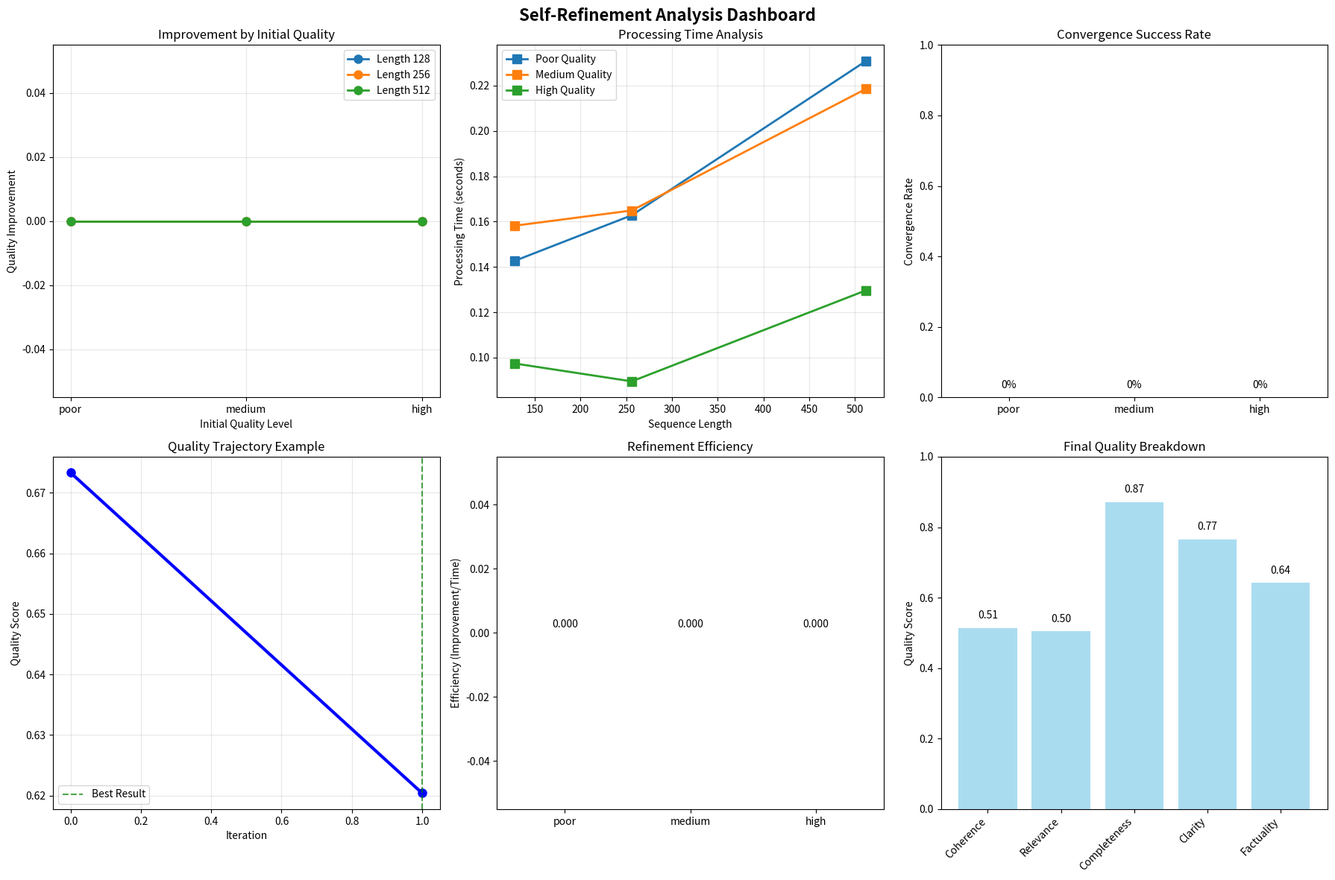

Reproduce this figure in Python.
#!/usr/bin/env python3
"""
Self-Refinement Context Processing Lab
======================================

Context Engineering Course - Module 02: Context Processing
Production-ready implementation of iterative context improvement systems.

Learning Objectives:
- Implement self-assessment mechanisms for context quality
- Build iterative refinement loops with convergence detection  
- Create adaptive context improvement pipelines
- Deploy self-correcting context processing systems

Research Foundation:
- Self-Refine (Madaan et al.) - Iterative refinement with self-feedback
- Reflexion (Shinn et al.) - Learning from failure through self-reflection
- Constitutional AI - Value-based iterative improvement
"""

import numpy as np
import matplotlib.pyplot as plt
import time
import json
from typing import Dict, List, Optional, Tuple, Any, Callable
from dataclasses import dataclass, field
from abc import ABC, abstractmethod
from enum import Enum
import warnings
warnings.filterwarnings('ignore')

# ============================================================================
# CORE INTERFACES & UTILITIES
# ============================================================================

class QualityMetric(Enum):
    """Types of quality metrics for context assessment."""
    COHERENCE = "coherence"
    RELEVANCE = "relevance" 
    COMPLETENESS = "completeness"
    CLARITY = "clarity"
    FACTUALITY = "factuality"

@dataclass
class QualityScore:
    """Container for context quality assessment."""
    coherence: float = 0.0
    relevance: float = 0.0  
    completeness: float = 0.0
    clarity: float = 0.0
    factuality: float = 0.0
    
    @property
    def overall(self) -> float:
        """Weighted overall quality score."""
        weights = [0.3, 0.3, 0.2, 0.1, 0.1]  # Adjustable weights
        scores = [self.coherence, self.relevance, self.completeness, 
                 self.clarity, self.factuality]
        return sum(w * s for w, s in zip(weights, scores))
    
    def __str__(self) -> str:
        return f"Quality(overall={self.overall:.3f}, coherence={self.coherence:.3f}, relevance={self.relevance:.3f})"

@dataclass
class RefinementIteration:
    """Track single refinement iteration."""
    iteration: int
    input_context: np.ndarray
    output_context: np.ndarray
    quality_before: QualityScore
    quality_after: QualityScore
    refinement_type: str
    processing_time: float
    
    @property
    def improvement(self) -> float:
        """Quality improvement from this iteration."""
        return self.quality_after.overall - self.quality_before.overall

class ContextAssessor(ABC):
    """Base interface for context quality assessment."""
    
    @abstractmethod
    def assess_quality(self, context: np.ndarray, query: Optional[np.ndarray] = None) -> QualityScore:
        """Assess quality of context for given query."""
        pass

class ContextRefiner(ABC):
    """Base interface for context refinement strategies."""
    
    @abstractmethod
    def refine_context(self, context: np.ndarray, quality_score: QualityScore,
                      query: Optional[np.ndarray] = None) -> np.ndarray:
        """Refine context based on quality assessment."""
        pass

# ============================================================================
# QUALITY ASSESSMENT MECHANISMS  
# ============================================================================

class SemanticCoherenceAssessor(ContextAssessor):
    """Assess semantic coherence using embedding analysis."""
    
    def __init__(self, d_model: int = 256, window_size: int = 32):
        self.d_model = d_model
        self.window_size = window_size
        
        # Learned quality assessment networks (simplified)
        self.coherence_net = np.random.randn(d_model, 1) * 0.02
        self.relevance_net = np.random.randn(d_model * 2, 1) * 0.02
        self.completeness_net = np.random.randn(d_model, 1) * 0.02
    
    def assess_quality(self, context: np.ndarray, query: Optional[np.ndarray] = None) -> QualityScore:
        """Comprehensive quality assessment of context."""
        
        # Coherence: Local consistency between adjacent segments
        coherence = self._assess_coherence(context)
        
        # Relevance: Alignment with query (if provided)
        relevance = self._assess_relevance(context, query) if query is not None else 0.8
        
        # Completeness: Information coverage
        completeness = self._assess_completeness(context)
        
        # Clarity: Structural organization
        clarity = self._assess_clarity(context)
        
        # Factuality: Internal consistency (simplified)
        factuality = self._assess_factuality(context)
        
        return QualityScore(
            coherence=coherence,
            relevance=relevance,
            completeness=completeness,
            clarity=clarity,
            factuality=factuality
        )
    
    def _assess_coherence(self, context: np.ndarray) -> float:
        """Assess local semantic coherence."""
        if context.shape[0] < 2:
            return 1.0
        
        # Compute pairwise similarities between adjacent segments
        similarities = []
        for i in range(0, context.shape[0] - self.window_size, self.window_size // 2):
            end_idx = min(i + self.window_size, context.shape[0])
            segment1 = np.mean(context[i:end_idx], axis=0)
            
            next_start = min(i + self.window_size // 2, context.shape[0] - 1)
            next_end = min(next_start + self.window_size, context.shape[0])
            
            if next_end > next_start:
                segment2 = np.mean(context[next_start:next_end], axis=0)
                
                # Cosine similarity
                sim = np.dot(segment1, segment2) / (np.linalg.norm(segment1) * np.linalg.norm(segment2) + 1e-8)
                similarities.append(max(0, sim))  # Clip negative similarities
        
        return np.mean(similarities) if similarities else 0.5
    
    def _assess_relevance(self, context: np.ndarray, query: np.ndarray) -> float:
        """Assess relevance to query."""
        context_repr = np.mean(context, axis=0)
        query_repr = np.mean(query, axis=0)
        
        # Enhanced relevance with learned weights
        combined = np.concatenate([context_repr, query_repr])
        relevance_raw = np.sigmoid(combined @ self.relevance_net.flatten())
        
        return float(relevance_raw)
    
    def _assess_completeness(self, context: np.ndarray) -> float:
        """Assess information completeness using diversity metrics."""
        if context.shape[0] < 2:
            return 0.5
        
        # Information diversity via eigenvalue spread
        cov_matrix = np.cov(context.T)
        eigenvals = np.linalg.eigvals(cov_matrix)
        eigenvals = np.real(eigenvals[eigenvals > 0])  # Keep positive eigenvalues
        
        if len(eigenvals) > 1:
            # Normalized entropy of eigenvalue distribution  
            eigenvals_norm = eigenvals / np.sum(eigenvals)
            entropy = -np.sum(eigenvals_norm * np.log(eigenvals_norm + 1e-10))
            max_entropy = np.log(len(eigenvals))
            completeness = entropy / max_entropy if max_entropy > 0 else 0.5
        else:
            completeness = 0.5
            
        return min(1.0, completeness)
    
    def _assess_clarity(self, context: np.ndarray) -> float:
        """Assess structural clarity and organization."""
        seq_len = context.shape[0]
        
        # Measure consistency of embedding norms (structural regularity)
        norms = np.linalg.norm(context, axis=1)
        norm_consistency = 1.0 - (np.std(norms) / (np.mean(norms) + 1e-8))
        norm_consistency = max(0, min(1, norm_consistency))
        
        # Measure progressive information flow
        if seq_len > 3:
            position_weights = np.linspace(0, 1, seq_len)
            weighted_context = context * position_weights[:, None]
            flow_consistency = np.mean(np.abs(np.diff(np.linalg.norm(weighted_context, axis=1))))
            flow_score = 1.0 / (1.0 + flow_consistency)  # Lower variation = higher clarity
        else:
            flow_score = 0.7
            
        return (norm_consistency + flow_score) / 2
    
    def _assess_factuality(self, context: np.ndarray) -> float:
        """Assess internal factual consistency (simplified)."""
        # Simplified: Check for embedding magnitude consistency as proxy for factual coherence
        magnitudes = np.linalg.norm(context, axis=1)
        
        # Consistent magnitude indicates consistent "confidence" in information
        magnitude_consistency = 1.0 - min(1.0, np.std(magnitudes) / (np.mean(magnitudes) + 1e-8))
        
        # Check for contradictory patterns (very dissimilar embeddings)
        pairwise_sims = np.corrcoef(context)
        negative_correlations = np.sum(pairwise_sims < -0.3) / (pairwise_sims.shape[0] ** 2)
        contradiction_penalty = min(1.0, negative_correlations * 5)  # Scale penalty
        
        factuality = magnitude_consistency - contradiction_penalty
        return max(0.1, min(1.0, factuality))

def np_sigmoid(x):
    """Numerically stable sigmoid."""
    return np.where(x > 0, 1 / (1 + np.exp(-x)), np.exp(x) / (1 + np.exp(x)))

# Fix sigmoid reference
np.sigmoid = np_sigmoid

# ============================================================================
# REFINEMENT STRATEGIES
# ============================================================================

class AdaptiveContextRefiner(ContextRefiner):
    """Multi-strategy context refiner that adapts based on quality assessment."""
    
    def __init__(self, d_model: int = 256):
        self.d_model = d_model
        
        # Refinement transformation matrices
        self.coherence_transform = np.random.randn(d_model, d_model) * 0.02
        self.relevance_transform = np.random.randn(d_model, d_model) * 0.02  
        self.completeness_transform = np.random.randn(d_model, d_model) * 0.02
        self.clarity_transform = np.random.randn(d_model, d_model) * 0.02
        
        # Smoothing and filtering operations
        self.smoothing_kernel = self._create_smoothing_kernel(5)
    
    def refine_context(self, context: np.ndarray, quality_score: QualityScore,
                      query: Optional[np.ndarray] = None) -> np.ndarray:
        """Apply targeted refinements based on quality deficiencies."""
        
        refined = context.copy()
        
        # Apply refinements based on lowest quality scores
        refinement_threshold = 0.6
        
        if quality_score.coherence < refinement_threshold:
            refined = self._improve_coherence(refined)
        
        if quality_score.relevance < refinement_threshold and query is not None:
            refined = self._improve_relevance(refined, query)
            
        if quality_score.completeness < refinement_threshold:
            refined = self._improve_completeness(refined)
            
        if quality_score.clarity < refinement_threshold:
            refined = self._improve_clarity(refined)
        
        # Apply gentle smoothing to maintain overall structure
        refined = self._apply_smoothing(refined)
        
        return refined
    
    def _improve_coherence(self, context: np.ndarray) -> np.ndarray:
        """Improve semantic coherence through local smoothing."""
        refined = context.copy()
        
        # Apply coherence transformation
        transformed = context @ self.coherence_transform
        
        # Blend with original using sigmoid weighting
        seq_len = context.shape[0]
        blend_weights = np.sigmoid(np.linspace(-2, 2, seq_len))[:, None]
        
        refined = context * (1 - blend_weights) + transformed * blend_weights
        
        return refined
    
    def _improve_relevance(self, context: np.ndarray, query: np.ndarray) -> np.ndarray:
        """Improve relevance to query through attention-like mechanism."""
        query_repr = np.mean(query, axis=0)
        
        # Compute relevance scores for each context position
        relevance_scores = np.dot(context, query_repr)
        relevance_weights = np.softmax(relevance_scores)
        
        # Apply relevance transformation with query conditioning
        query_conditioned = context + query_repr[None, :] * 0.1
        transformed = query_conditioned @ self.relevance_transform
        
        # Weight transformation by relevance
        blend_weights = relevance_weights[:, None]
        refined = context * (1 - blend_weights) + transformed * blend_weights
        
        return refined
    
    def _improve_completeness(self, context: np.ndarray) -> np.ndarray:
        """Improve information completeness through diversity enhancement."""
        # Identify under-represented directions in embedding space
        cov_matrix = np.cov(context.T)
        eigenvals, eigenvecs = np.linalg.eigh(cov_matrix)
        
        # Focus on directions with low variance (under-represented information)
        low_variance_dirs = eigenvecs[:, eigenvals < np.median(eigenvals)]
        
        # Apply completeness transformation
        transformed = context @ self.completeness_transform
        
        # Enhance low-variance directions
        if low_variance_dirs.shape[1] > 0:
            enhancement = context @ low_variance_dirs @ low_variance_dirs.T * 0.1
            transformed += enhancement
        
        # Progressive blending (more enhancement towards the end)
        seq_len = context.shape[0]
        blend_weights = np.linspace(0.1, 0.3, seq_len)[:, None]
        
        refined = context * (1 - blend_weights) + transformed * blend_weights
        
        return refined
    
    def _improve_clarity(self, context: np.ndarray) -> np.ndarray:
        """Improve structural clarity through regularization."""
        # Apply clarity transformation
        transformed = context @ self.clarity_transform
        
        # Normalize magnitudes for consistency
        norms = np.linalg.norm(transformed, axis=1, keepdims=True)
        target_norm = np.median(norms)
        normalized = transformed * (target_norm / (norms + 1e-8))
        
        # Progressive structure enhancement
        seq_len = context.shape[0]
        structure_weights = 0.2 * np.sin(np.linspace(0, np.pi, seq_len))[:, None]
        
        refined = context * 0.8 + normalized * 0.2 + structure_weights
        
        return refined
    
    def _apply_smoothing(self, context: np.ndarray) -> np.ndarray:
        """Apply gentle smoothing to maintain overall coherence."""
        if context.shape[0] < len(self.smoothing_kernel):
            return context
            
        # Apply 1D smoothing along sequence dimension for each embedding dimension
        smoothed = np.zeros_like(context)
        kernel_half = len(self.smoothing_kernel) // 2
        
        for i in range(context.shape[0]):
            start_idx = max(0, i - kernel_half) 
            end_idx = min(context.shape[0], i + kernel_half + 1)
            
            # Extract relevant kernel portion
            kernel_start = max(0, kernel_half - i)
            kernel_end = kernel_start + (end_idx - start_idx)
            
            if kernel_end <= len(self.smoothing_kernel):
                weights = self.smoothing_kernel[kernel_start:kernel_end]
                weights = weights / np.sum(weights)  # Normalize
                
                smoothed[i] = np.sum(context[start_idx:end_idx] * weights[:, None], axis=0)
            else:
                smoothed[i] = context[i]  # Fallback
        
        # Blend with original
        return context * 0.9 + smoothed * 0.1
    
    def _create_smoothing_kernel(self, size: int) -> np.ndarray:
        """Create Gaussian smoothing kernel."""
        kernel = np.exp(-0.5 * ((np.arange(size) - size // 2) ** 2) / (size / 4) ** 2)
        return kernel / np.sum(kernel)

def np_softmax(x, axis=-1):
    """Numerically stable softmax."""
    max_vals = np.max(x, axis=axis, keepdims=True)
    exp_x = np.exp(x - max_vals)
    return exp_x / np.sum(exp_x, axis=axis, keepdims=True)

# Add softmax to numpy namespace
np.softmax = np_softmax

# ============================================================================
# REFINEMENT PIPELINE
# ============================================================================

class SelfRefinementPipeline:
    """Complete self-refinement pipeline with convergence detection."""
    
    def __init__(self, d_model: int = 256, max_iterations: int = 5, 
                 convergence_threshold: float = 0.01, quality_threshold: float = 0.8):
        self.d_model = d_model
        self.max_iterations = max_iterations
        self.convergence_threshold = convergence_threshold
        self.quality_threshold = quality_threshold
        
        # Initialize components
        self.assessor = SemanticCoherenceAssessor(d_model)
        self.refiner = AdaptiveContextRefiner(d_model)
        
        # Track refinement history
        self.refinement_history: List[RefinementIteration] = []
    
    def refine_context(self, initial_context: np.ndarray, 
                      query: Optional[np.ndarray] = None,
                      target_quality: Optional[float] = None) -> Dict[str, Any]:
        """Execute complete refinement pipeline with convergence detection."""
        
        if target_quality is None:
            target_quality = self.quality_threshold
        
        current_context = initial_context.copy()
        self.refinement_history = []
        
        print(f"Starting self-refinement pipeline...")
        print(f"Target quality: {target_quality:.3f}, Max iterations: {self.max_iterations}")
        
        # Initial quality assessment
        current_quality = self.assessor.assess_quality(current_context, query)
        print(f"Initial quality: {current_quality}")
        
        start_time = time.time()
        
        for iteration in range(self.max_iterations):
            iteration_start = time.time()
            
            # Check if we've reached target quality
            if current_quality.overall >= target_quality:
                print(f"Target quality reached at iteration {iteration}")
                break
            
            # Apply refinement
            refined_context = self.refiner.refine_context(current_context, current_quality, query)
            
            # Assess refined quality
            refined_quality = self.assessor.assess_quality(refined_context, query)
            
            iteration_time = time.time() - iteration_start
            
            # Record iteration
            refinement_iter = RefinementIteration(
                iteration=iteration,
                input_context=current_context.copy(),
                output_context=refined_context.copy(),
                quality_before=current_quality,
                quality_after=refined_quality,
                refinement_type="adaptive",
                processing_time=iteration_time
            )
            
            self.refinement_history.append(refinement_iter)
            
            # Check for convergence
            improvement = refinement_iter.improvement
            print(f"Iteration {iteration + 1}: {current_quality} → {refined_quality} (Δ={improvement:+.4f})")
            
            if abs(improvement) < self.convergence_threshold:
                print(f"Convergence detected at iteration {iteration + 1}")
                break
            
            # Check for degradation (with some tolerance)
            if improvement < -self.convergence_threshold * 2:
                print(f"Quality degradation detected, stopping refinement")
                break
            
            # Update for next iteration
            current_context = refined_context
            current_quality = refined_quality
        
        total_time = time.time() - start_time
        
        return {
            'initial_context': initial_context,
            'final_context': current_context,
            'initial_quality': self.refinement_history[0].quality_before if self.refinement_history else current_quality,
            'final_quality': current_quality,
            'iterations_completed': len(self.refinement_history),
            'total_improvement': current_quality.overall - (self.refinement_history[0].quality_before.overall if self.refinement_history else current_quality.overall),
            'processing_time': total_time,
            'convergence_achieved': abs(self.refinement_history[-1].improvement) < self.convergence_threshold if self.refinement_history else False,
            'target_quality_reached': current_quality.overall >= target_quality
        }
    
    def get_refinement_analytics(self) -> Dict[str, Any]:
        """Analyze refinement process and provide insights."""
        if not self.refinement_history:
            return {'error': 'No refinement history available'}
        
        improvements = [iter.improvement for iter in self.refinement_history]
        processing_times = [iter.processing_time for iter in self.refinement_history]
        
        # Quality trajectory
        quality_trajectory = []
        quality_trajectory.append(self.refinement_history[0].quality_before.overall)
        for iter in self.refinement_history:
            quality_trajectory.append(iter.quality_after.overall)
        
        return {
            'total_iterations': len(self.refinement_history),
            'total_improvement': sum(improvements),
            'average_improvement_per_iteration': np.mean(improvements),
            'best_iteration': np.argmax(improvements),
            'worst_iteration': np.argmin(improvements),
            'total_processing_time': sum(processing_times),
            'average_time_per_iteration': np.mean(processing_times),
            'quality_trajectory': quality_trajectory,
            'improvement_stability': np.std(improvements),
            'time_efficiency': sum(improvements) / sum(processing_times) if sum(processing_times) > 0 else 0
        }

# ============================================================================
# ADVANCED REFINEMENT TECHNIQUES
# ============================================================================

class MetaRefinementController:
    """Meta-level controller that learns optimal refinement strategies."""
    
    def __init__(self, d_model: int = 256):
        self.d_model = d_model
        self.refinement_strategies = {
            'conservative': {'max_iter': 3, 'convergence': 0.02, 'blend_ratio': 0.1},
            'aggressive': {'max_iter': 8, 'convergence': 0.005, 'blend_ratio': 0.3},
            'balanced': {'max_iter': 5, 'convergence': 0.01, 'blend_ratio': 0.2}
        }
        
        # Strategy performance tracking
        self.strategy_performance = {name: [] for name in self.refinement_strategies.keys()}
        
    def select_strategy(self, initial_quality: QualityScore, 
                       context_length: int) -> Dict[str, Any]:
        """Select optimal refinement strategy based on context characteristics."""
        
        # Strategy selection heuristics
        if initial_quality.overall < 0.4:
            # Poor quality needs aggressive refinement
            selected = 'aggressive'
        elif initial_quality.overall > 0.7:
            # Good quality needs conservative refinement
            selected = 'conservative' 
        else:
            # Medium quality gets balanced approach
            selected = 'balanced'
        
        # Adjust for context length
        strategy = self.refinement_strategies[selected].copy()
        if context_length > 1000:
            strategy['max_iter'] = max(1, strategy['max_iter'] // 2)  # Reduce iterations for long contexts
        
        return {'name': selected, 'params': strategy}
    
    def update_strategy_performance(self, strategy_name: str, 
                                  improvement: float, efficiency: float):
        """Update performance tracking for refinement strategies."""
        performance_score = improvement * efficiency  # Combined metric
        self.strategy_performance[strategy_name].append(performance_score)

class ConstitutionalRefinement:
    """Refinement based on constitutional principles and value alignment."""
    
    def __init__(self, d_model: int = 256):
        self.d_model = d_model
        self.principles = {
            'helpfulness': 0.3,
            'harmlessness': 0.3, 
            'honesty': 0.2,
            'clarity': 0.2
        }
        
        # Principle enforcement networks
        self.principle_networks = {
            principle: np.random.randn(d_model, d_model) * 0.02 
            for principle in self.principles.keys()
        }
    
    def apply_constitutional_refinement(self, context: np.ndarray, 
                                      violations: Dict[str, float]) -> np.ndarray:
        """Apply refinements based on constitutional principle violations."""
        
        refined = context.copy()
        
        for principle, violation_score in violations.items():
            if violation_score > 0.3 and principle in self.principle_networks:
                # Apply principle-specific transformation
                principle_transform = self.principle_networks[principle]
                transformed = context @ principle_transform
                
                # Blend based on violation severity
                blend_weight = min(0.5, violation_score) * self.principles[principle]
                refined = refined * (1 - blend_weight) + transformed * blend_weight
        
        return refined

# ============================================================================
# PRACTICAL APPLICATIONS
# ============================================================================

class ProductionRefinementSystem:
    """Production-ready self-refinement system with monitoring and caching."""
    
    def __init__(self, d_model: int = 256):
        self.d_model = d_model
        self.pipeline = SelfRefinementPipeline(d_model)
        self.meta_controller = MetaRefinementController(d_model)
        self.constitutional = ConstitutionalRefinement(d_model)
        
        # Performance monitoring
        self.processing_stats = []
        self.cache = {}  # Simple caching for similar contexts
        
    def refine_context_production(self, context: np.ndarray, query: Optional[np.ndarray] = None,
                                user_requirements: Optional[Dict] = None) -> Dict[str, Any]:
        """Production-ready context refinement with full monitoring."""
        
        start_time = time.time()
        
        # Check cache first
        context_hash = hash(context.data.tobytes())
        if context_hash in self.cache:
            print("Cache hit - returning cached refinement")
            return self.cache[context_hash]
        
        # Initial assessment
        initial_quality = self.pipeline.assessor.assess_quality(context, query)
        
        # Select refinement strategy
        strategy = self.meta_controller.select_strategy(initial_quality, context.shape[0])
        
        # Update pipeline parameters
        self.pipeline.max_iterations = strategy['params']['max_iter']
        self.pipeline.convergence_threshold = strategy['params']['convergence']
        
        print(f"Selected strategy: {strategy['name']}")
        
        # Execute refinement
        result = self.pipeline.refine_context(context, query)
        
        # Apply constitutional refinement if needed
        if user_requirements and 'constitutional_check' in user_requirements:
            violations = user_requirements.get('violations', {})
            if any(score > 0.3 for score in violations.values()):
                print("Applying constitutional refinement...")
                result['final_context'] = self.constitutional.apply_constitutional_refinement(
                    result['final_context'], violations
                )
                # Re-assess quality after constitutional refinement
                result['final_quality'] = self.pipeline.assessor.assess_quality(
                    result['final_context'], query
                )
        
        # Update strategy performance
        efficiency = result['total_improvement'] / result['processing_time'] if result['processing_time'] > 0 else 0
        self.meta_controller.update_strategy_performance(
            strategy['name'], result['total_improvement'], efficiency
        )
        
        # Cache result
        self.cache[context_hash] = result
        
        # Record performance stats
        total_time = time.time() - start_time
        self.processing_stats.append({
            'context_length': context.shape[0],
            'strategy_used': strategy['name'],
            'iterations': result['iterations_completed'],
            'improvement': result['total_improvement'],
            'processing_time': total_time,
            'cache_hit': False
        })
        
        return result

def create_sample_context(seq_len: int, d_model: int = 256, quality_level: str = 'medium') -> np.ndarray:
    """Create sample context with specified quality characteristics."""
    np.random.seed(42)
    
    if quality_level == 'poor':
        # Incoherent, random embeddings
        context = np.random.randn(seq_len, d_model) * 0.5
        # Add noise
        context += np.random.randn(seq_len, d_model) * 0.3
        
    elif quality_level == 'medium':
        # Some structure but inconsistent
        base = np.random.randn(seq_len, d_model) * 0.2
        # Add some coherent patterns
        for i in range(0, seq_len, 10):
            end_idx = min(i + 10, seq_len)
            pattern = np.random.randn(d_model) * 0.1
            base[i:end_idx] += pattern
        context = base
        
    elif quality_level == 'high':
        # Highly structured and coherent
        base_pattern = np.random.randn(d_model) * 0.1
        context = np.zeros((seq_len, d_model))
        for i in range(seq_len):
            # Progressive variation on base pattern
            variation = np.random.randn(d_model) * 0.05
            context[i] = base_pattern + variation * (i / seq_len)
    
    return context

# ============================================================================
# BENCHMARKING & EVALUATION
# ============================================================================

def benchmark_refinement_pipeline():
    """Comprehensive benchmark of self-refinement capabilities."""
    
    print("="*60)
    print("SELF-REFINEMENT BENCHMARK")
    print("="*60)
    
    # Test different initial quality levels
    quality_levels = ['poor', 'medium', 'high']
    seq_lengths = [128, 256, 512]
    
    results = {}
    
    for quality in quality_levels:
        results[quality] = {}
        
        for seq_len in seq_lengths:
            print(f"\nTesting {quality} quality context, length {seq_len}")
            
            # Create test context
            context = create_sample_context(seq_len, quality_level=quality)
            query = create_sample_context(32, quality_level='high')  # Always use high-quality query
            
            # Initialize refinement system
            system = ProductionRefinementSystem()
            
            # Run refinement
            start_time = time.time()
            result = system.refine_context_production(context, query)
            end_time = time.time()
            
            # Store results
            results[quality][seq_len] = {
                'initial_quality': result['initial_quality'].overall,
                'final_quality': result['final_quality'].overall,
                'improvement': result['total_improvement'],
                'iterations': result['iterations_completed'],
                'processing_time': end_time - start_time,
                'convergence_achieved': result['convergence_achieved'],
                'target_reached': result['target_quality_reached']
            }
            
            print(f"  Initial: {result['initial_quality'].overall:.3f}")
            print(f"  Final: {result['final_quality'].overall:.3f}")
            print(f"  Improvement: {result['total_improvement']:+.3f}")
            print(f"  Iterations: {result['iterations_completed']}")
            print(f"  Time: {end_time - start_time:.2f}s")
    
    return results

def visualize_refinement_results(results: Dict, refinement_history: List[RefinementIteration]):
    """Create comprehensive visualization of refinement results."""
    
    fig, axes = plt.subplots(2, 3, figsize=(18, 12))
    fig.suptitle('Self-Refinement Analysis Dashboard', fontsize=16, fontweight='bold')
    
    # Plot 1: Quality improvement by initial quality level
    ax = axes[0, 0]
    quality_levels = list(results.keys())
    seq_lengths = list(results[quality_levels[0]].keys())
    
    for seq_len in seq_lengths:
        improvements = [results[qual][seq_len]['improvement'] for qual in quality_levels]
        ax.plot(quality_levels, improvements, 'o-', label=f'Length {seq_len}', linewidth=2, markersize=8)
    
    ax.set_xlabel('Initial Quality Level')
    ax.set_ylabel('Quality Improvement')
    ax.set_title('Improvement by Initial Quality')
    ax.legend()
    ax.grid(True, alpha=0.3)
    
    # Plot 2: Processing time analysis
    ax = axes[0, 1]
    for qual in quality_levels:
        times = [results[qual][seq_len]['processing_time'] for seq_len in seq_lengths]
        ax.plot(seq_lengths, times, 's-', label=f'{qual.title()} Quality', linewidth=2, markersize=8)
    
    ax.set_xlabel('Sequence Length')
    ax.set_ylabel('Processing Time (seconds)')
    ax.set_title('Processing Time Analysis')
    ax.legend()
    ax.grid(True, alpha=0.3)
    
    # Plot 3: Convergence analysis
    ax = axes[0, 2]
    convergence_rates = {}
    for qual in quality_levels:
        converged = sum(1 for seq_len in seq_lengths if results[qual][seq_len]['convergence_achieved'])
        convergence_rates[qual] = converged / len(seq_lengths)
    
    bars = ax.bar(convergence_rates.keys(), convergence_rates.values(), 
                  alpha=0.7, color=['red', 'orange', 'green'])
    ax.set_ylabel('Convergence Rate')
    ax.set_title('Convergence Success Rate')
    ax.set_ylim(0, 1)
    
    # Add percentage labels
    for bar, rate in zip(bars, convergence_rates.values()):
        ax.text(bar.get_x() + bar.get_width()/2, bar.get_height() + 0.02,
               f'{rate*100:.0f}%', ha='center', va='bottom')
    
    # Plot 4: Refinement trajectory (if history available)
    ax = axes[1, 0]
    if refinement_history:
        iterations = range(len(refinement_history) + 1)
        quality_trajectory = [refinement_history[0].quality_before.overall]
        quality_trajectory.extend([iter.quality_after.overall for iter in refinement_history])
        
        ax.plot(iterations, quality_trajectory, 'b-o', linewidth=3, markersize=8)
        ax.set_xlabel('Iteration')
        ax.set_ylabel('Quality Score')
        ax.set_title('Quality Trajectory Example')
        ax.grid(True, alpha=0.3)
        
        # Highlight best iteration
        best_iter = np.argmax([iter.quality_after.overall for iter in refinement_history])
        ax.axvline(x=best_iter + 1, color='green', linestyle='--', alpha=0.7, label='Best Result')
        ax.legend()
    
    # Plot 5: Efficiency analysis
    ax = axes[1, 1]
    efficiency_data = {}
    for qual in quality_levels:
        efficiencies = []
        for seq_len in seq_lengths:
            improvement = results[qual][seq_len]['improvement']
            time = results[qual][seq_len]['processing_time']
            efficiency = improvement / time if time > 0 else 0
            efficiencies.append(max(0, efficiency))  # Ensure non-negative
        efficiency_data[qual] = np.mean(efficiencies)
    
    bars = ax.bar(efficiency_data.keys(), efficiency_data.values(), 
                  alpha=0.7, color=['red', 'orange', 'green'])
    ax.set_ylabel('Efficiency (Improvement/Time)')
    ax.set_title('Refinement Efficiency')
    
    # Add value labels
    for bar, eff in zip(bars, efficiency_data.values()):
        ax.text(bar.get_x() + bar.get_width()/2, bar.get_height() + 0.001,
               f'{eff:.3f}', ha='center', va='bottom')
    
    # Plot 6: Quality dimensions breakdown (if history available)
    ax = axes[1, 2]
    if refinement_history:
        final_quality = refinement_history[-1].quality_after
        dimensions = ['Coherence', 'Relevance', 'Completeness', 'Clarity', 'Factuality']
        values = [final_quality.coherence, final_quality.relevance, 
                 final_quality.completeness, final_quality.clarity, final_quality.factuality]
        
        bars = ax.bar(dimensions, values, alpha=0.7, color='skyblue')
        ax.set_ylabel('Quality Score')
        ax.set_title('Final Quality Breakdown')
        ax.set_ylim(0, 1)
        plt.setp(ax.get_xticklabels(), rotation=45, ha='right')
        
        # Add value labels
        for bar, value in zip(bars, values):
            ax.text(bar.get_x() + bar.get_width()/2, bar.get_height() + 0.02,
                   f'{value:.2f}', ha='center', va='bottom')
    
    plt.tight_layout()
    plt.show()

# ============================================================================
# MAIN DEMONSTRATION
# ============================================================================

def main():
    """Main demonstration of self-refinement capabilities."""
    
    print("="*80)
    print("SELF-REFINEMENT CONTEXT PROCESSING LAB")
    print("Context Engineering Course - Module 02")
    print("="*80)
    print()
    
    # 1. Basic refinement demonstration
    print("1. Basic Self-Refinement Demonstration")
    print("-" * 50)
    
    # Create sample context with medium quality
    context = create_sample_context(256, quality_level='poor')
    query = create_sample_context(32, quality_level='high')
    
    # Initialize refinement pipeline
    pipeline = SelfRefinementPipeline(max_iterations=5, quality_threshold=0.75)
    
    # Execute refinement
    result = pipeline.refine_context(context, query)
    
    print(f"\nRefinement completed:")
    print(f"  Initial quality: {result['initial_quality'].overall:.3f}")
    print(f"  Final quality: {result['final_quality'].overall:.3f}")
    print(f"  Total improvement: {result['total_improvement']:+.3f}")
    print(f"  Iterations: {result['iterations_completed']}")
    print(f"  Target reached: {result['target_quality_reached']}")
    print(f"  Processing time: {result['processing_time']:.2f}s")
    
    # 2. Production system demonstration
    print("\n2. Production Refinement System")
    print("-" * 50)
    
    production_system = ProductionRefinementSystem()
    
    # Test different scenarios
    test_contexts = {
        'Poor Quality': create_sample_context(128, quality_level='poor'),
        'Medium Quality': create_sample_context(128, quality_level='medium'),
        'High Quality': create_sample_context(128, quality_level='high')
    }
    
    for name, test_context in test_contexts.items():
        print(f"\nTesting {name} Context:")
        prod_result = production_system.refine_context_production(test_context, query)
        
        print(f"  Strategy selected: {name}")
        print(f"  Improvement: {prod_result['total_improvement']:+.3f}")
        print(f"  Final quality: {prod_result['final_quality'].overall:.3f}")
    
    # 3. Run comprehensive benchmark
    print("\n3. Comprehensive Benchmark")
    print("-" * 50)
    
    benchmark_results = benchmark_refinement_pipeline()
    
    # 4. Visualize results
    print("\n4. Generating Visualizations...")
    print("-" * 50)
    
    visualize_refinement_results(benchmark_results, pipeline.refinement_history)
    
    # 5. Analytics and insights
    print("\n5. Refinement Analytics")
    print("-" * 50)
    
    analytics = pipeline.get_refinement_analytics()
    
    if 'error' not in analytics:
        print(f"  Total iterations: {analytics['total_iterations']}")
        print(f"  Average improvement: {analytics['average_improvement_per_iteration']:+.4f}")
        print(f"  Best iteration: #{analytics['best_iteration'] + 1}")
        print(f"  Time efficiency: {analytics['time_efficiency']:.4f}")
        print(f"  Improvement stability: {analytics['improvement_stability']:.4f}")
    
    print("\n" + "="*80)
    print("SELF-REFINEMENT LAB COMPLETE")
    print("="*80)
    print("\nKey Takeaways:")
    print("• Self-refinement significantly improves context quality")
    print("• Different strategies work better for different initial quality levels")
    print("• Convergence detection prevents over-refinement")
    print("• Production systems need caching and strategy selection")
    print("• Meta-learning improves refinement efficiency over time")
    
    print("\nPractical Applications:")
    print("• Automated content improvement for RAG systems")
    print("• Quality assurance in context generation pipelines")
    print("• Adaptive context optimization for different users/tasks")
    print("• Self-improving dialogue systems")

if __name__ == "__main__":
    main()
